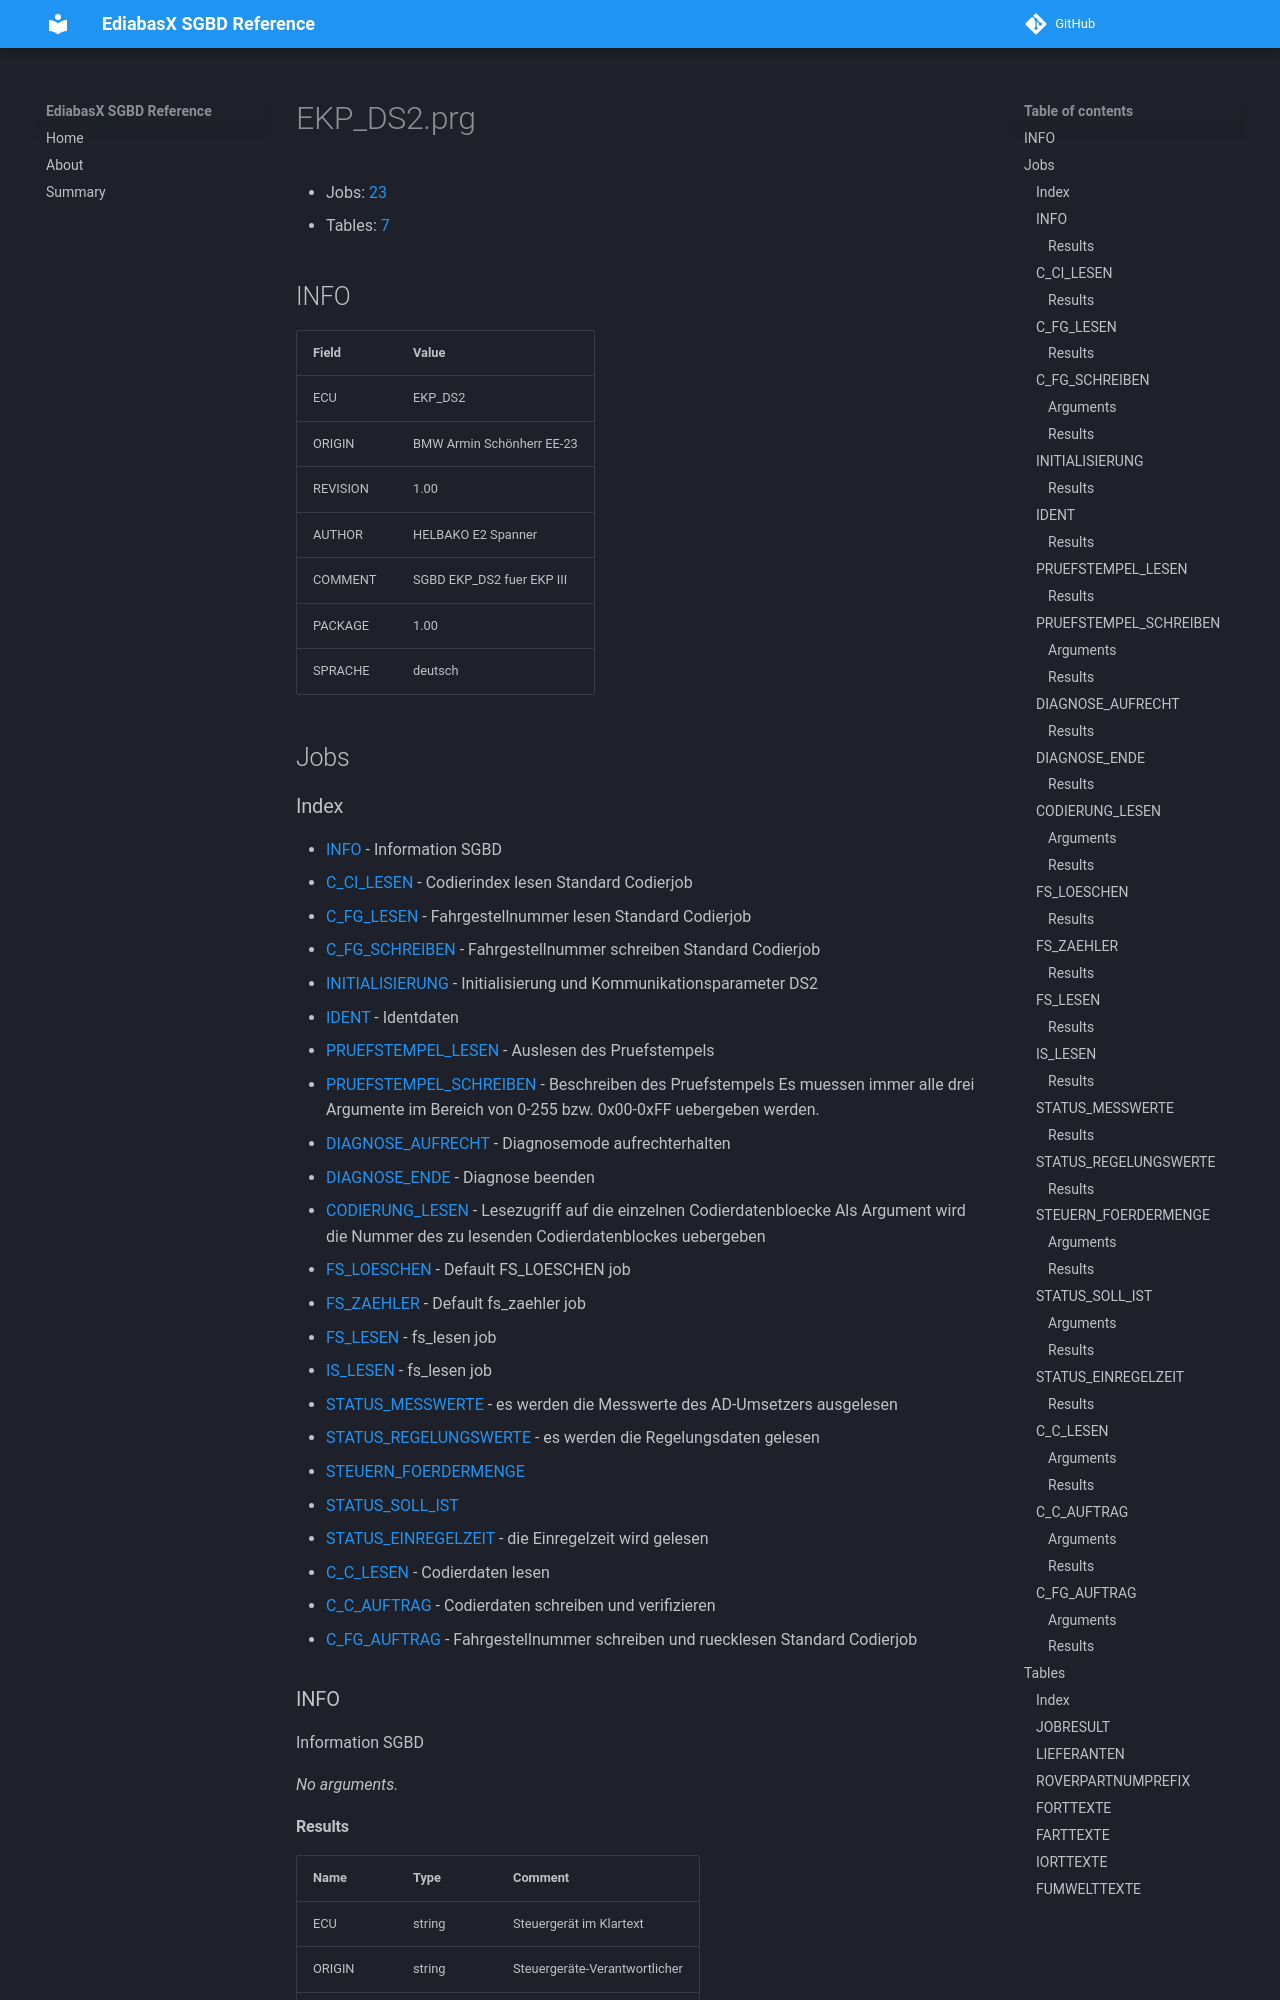

repository: emdzej/ediabasx-docs-sgbd · page: sgbd/EKP_DS2/index.html · generator: mkdocs

# EKP_DS2.prg

- Jobs: [23](#jobs)
- Tables: [7](#tables)

## INFO

| Field | Value |
| --- | --- |
| ECU | EKP_DS2 |
| ORIGIN | BMW Armin Schönherr EE-23 |
| REVISION | 1.00 |
| AUTHOR | HELBAKO E2 Spanner |
| COMMENT | SGBD EKP_DS2 fuer EKP III |
| PACKAGE | 1.00 |
| SPRACHE | deutsch |

## Jobs
